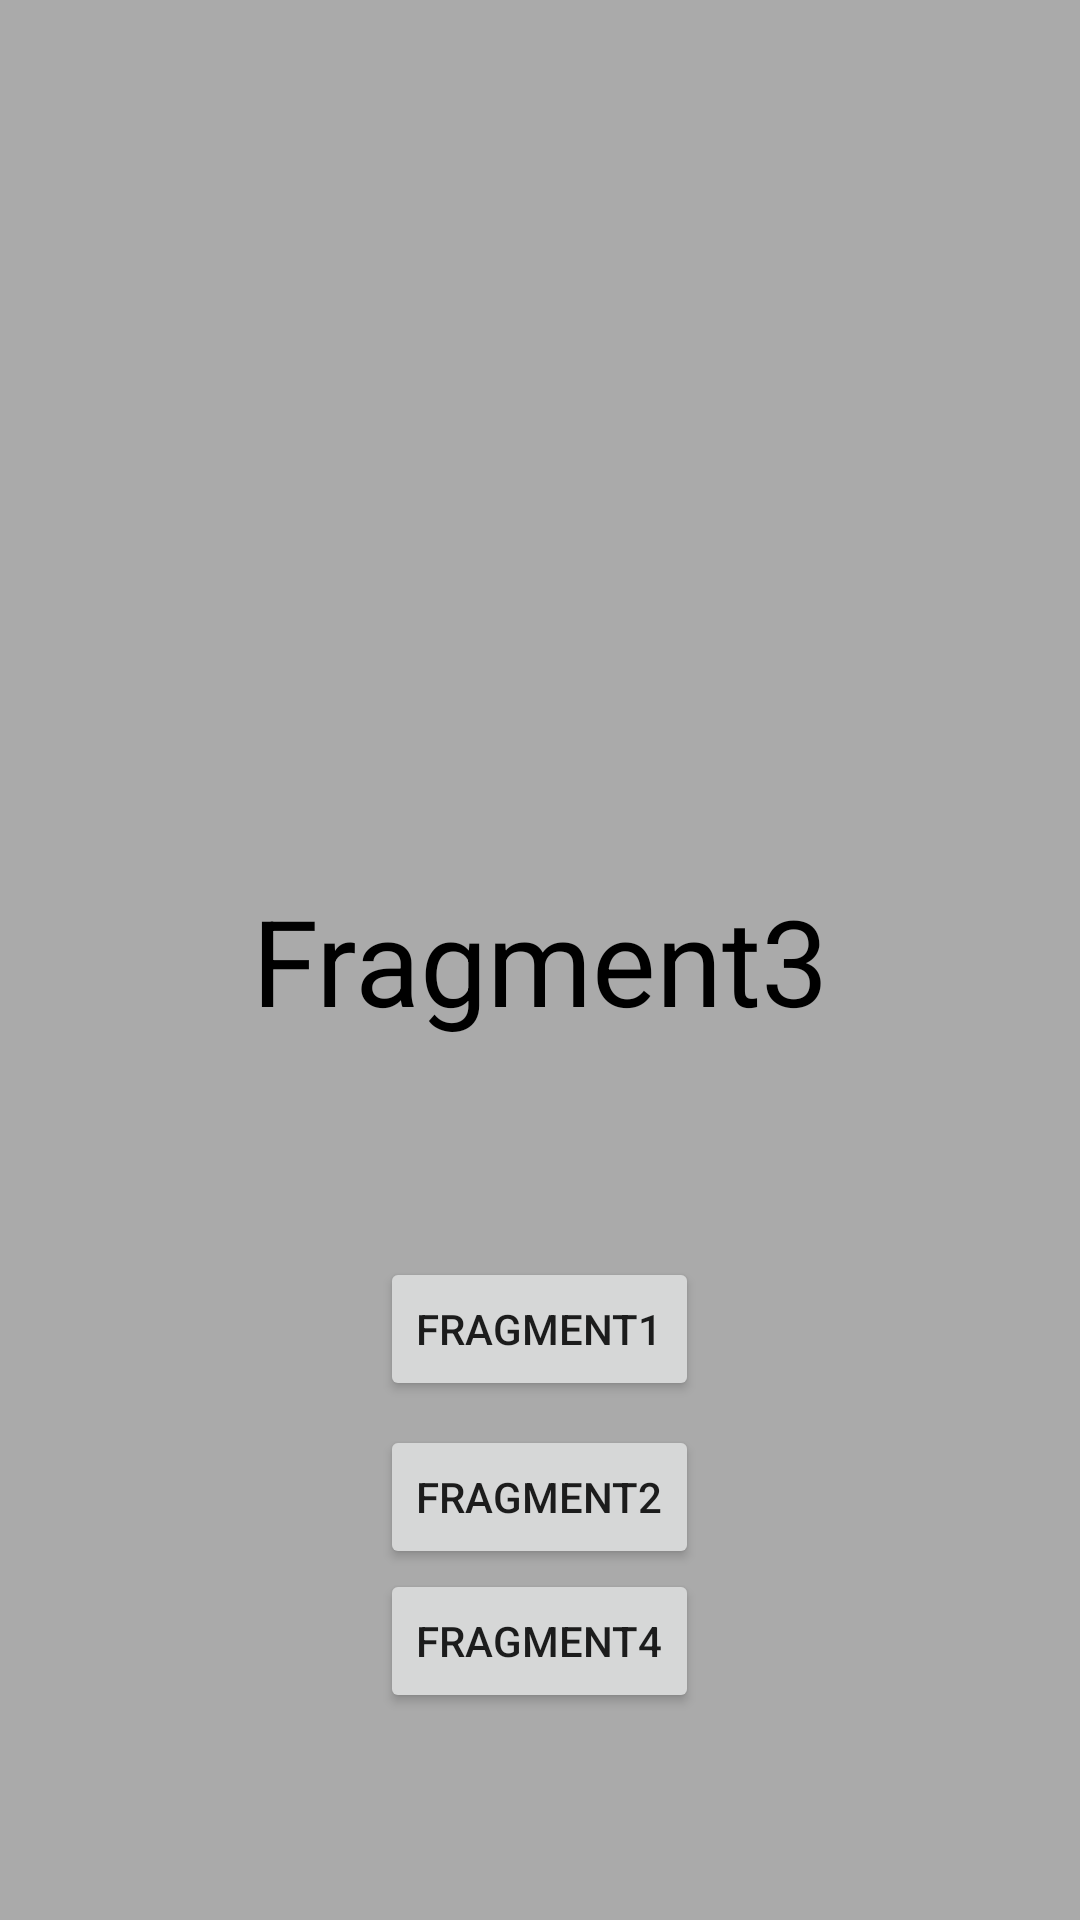

The Android layout XML behind this screen, and the referenced resources:
<!-- AndroidManifest.xml: application theme AppTheme -->
<!-- res/layout/fragment3.xml -->
<?xml version="1.0" encoding="utf-8"?>
<RelativeLayout xmlns:android="http://schemas.android.com/apk/res/android"
    android:layout_width="match_parent"
    android:layout_height="match_parent"
    android:background="@android:color/darker_gray"
    android:orientation="vertical">

    <TextView
        android:layout_width="match_parent"
        android:layout_height="match_parent"
        android:gravity="center"
        android:text="Fragment3"
        android:textColor="@android:color/black"
        android:textSize="40sp" />

    <Button
        android:id="@+id/fragment1"
        android:layout_width="wrap_content"
        android:layout_height="wrap_content"
        android:layout_alignParentBottom="true"
        android:layout_centerHorizontal="true"
        android:layout_marginBottom="173dp"
        android:text="fragment1" />

    <Button
        android:id="@+id/fragment2"
        android:layout_width="wrap_content"
        android:layout_height="wrap_content"
        android:layout_alignLeft="@+id/fragment1"
        android:layout_alignStart="@+id/fragment1"
        android:layout_alignTop="@+id/fragment1"
        android:layout_marginTop="56dp"
        android:text="fragment2" />

    <Button
        android:id="@+id/fragment4"
        android:layout_width="wrap_content"
        android:layout_height="wrap_content"
        android:layout_alignLeft="@+id/fragment2"
        android:layout_alignStart="@+id/fragment2"
        android:layout_below="@+id/fragment2"
        android:text="fragment4" />
</RelativeLayout>
<!-- resources referenced by this layout -->
<resources>
  <style name="AppTheme" parent="Theme.AppCompat.Light.DarkActionBar">
          
          <item name="colorPrimary">@color/colorPrimary</item>
          <item name="colorPrimaryDark">@color/colorPrimaryDark</item>
          <item name="colorAccent">@color/colorAccent</item>
      </style>
  <!-- not gathered from this repository: default colours our renderer supplied (Android Studio template values) -->
  <color name="colorPrimary">#FF6200EE</color>
  <color name="colorPrimaryDark">#FF3700B3</color>
  <color name="colorAccent">#FF03DAC5</color>
</resources>
